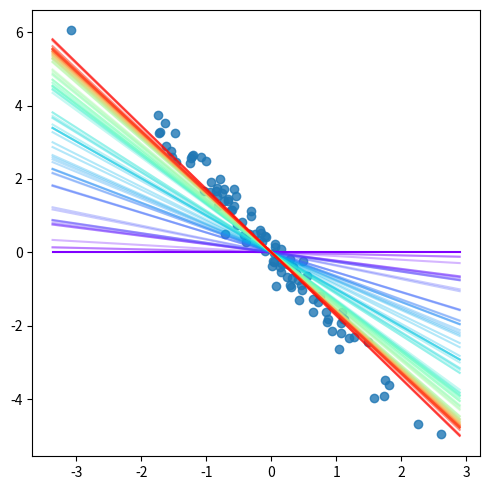

The script that saved this image:
import matplotlib.pyplot as plt
import numpy as np

a = np.random.randint(-5, 7, ())
x = np.random.normal(0, 1, (100, ))
y = a * x
noise = 0.3 * np.random.normal(0, 1, (100, ))
y = y + noise

fig, ax = plt.subplots(figsize=(5, 5))
ax.scatter(x, y, alpha=0.8)

cmap = plt.get_cmap('rainbow', lut=100)
a = np.random.randint(-5, 7, ())
x_lim = np.array(ax.get_xlim())
y_lim = a * x_lim
ax.plot(x_lim, y_lim, color=cmap(0))

for i, (x, y) in enumerate(zip(x, y)):
    pred = a * x
    dpred_dx = 2 * x * (pred - y)

    a = a - 0.01 * dpred_dx

    y_lim = a * x_lim
    ax.plot(x_lim, y_lim, color=cmap(i), alpha=0.3)

fig.tight_layout()
plt.show() 
